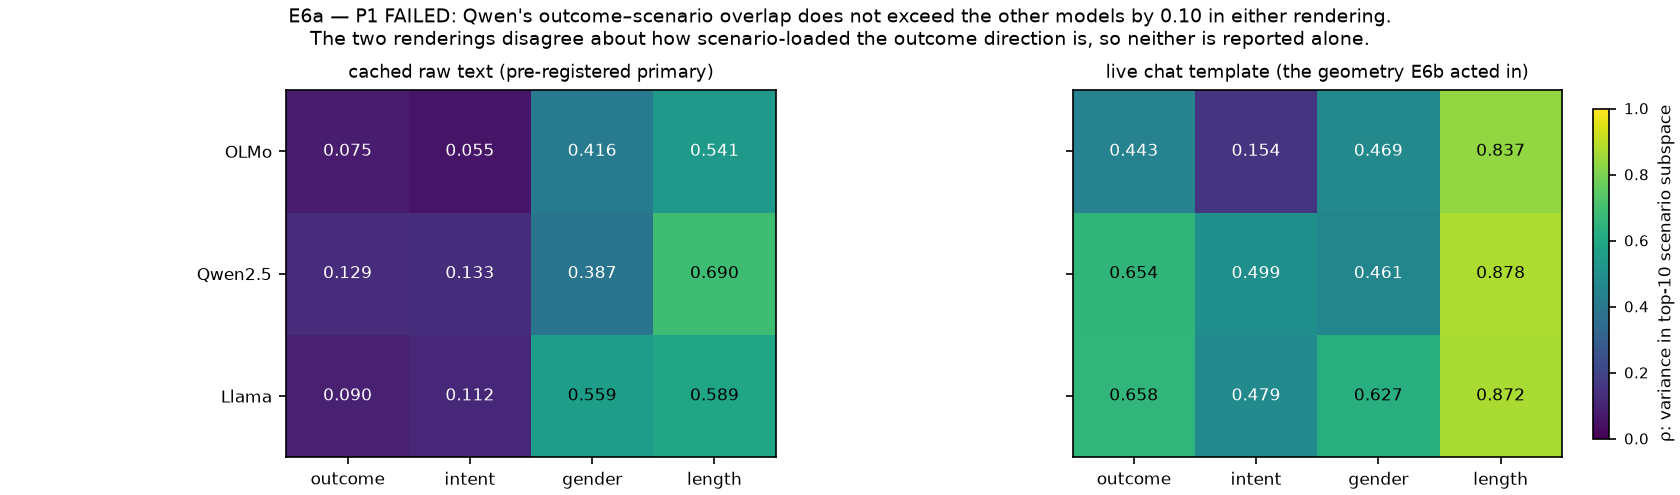

Values plotted in this chart, from the file beside it:
model, layer, source, estimator, direction, cos_with_scenario_pc1, cos_with_outcome, cos_with_intent, scen_pc1_evr, scen_evr_top10, rho_scenario_k1, rho_scenario_k5, rho_scenario_k10, rho_scenario_k25, rho_gender_1d, rho_length_1d
OLMo-2-1124-7B-Instruct, 16, cached_raw_text, meandiff, outcome, 0.04244, 1.0, 0.007151, 0.09364, 0.4725, 0.001801, 0.006196, 0.07518, 0.2114, 0.002349, 0.03634
OLMo-2-1124-7B-Instruct, 16, cached_raw_text, meandiff, intent, 0.005935, 0.007151, 1, 0.09364, 0.4725, 3.5e-05, 0.04243, 0.05489, 0.1086, 0.002929, 0.005769
OLMo-2-1124-7B-Instruct, 16, cached_raw_text, meandiff, gender, 0.008914, 0.04846, 0.05412, 0.09364, 0.4725, 7.9e-05, 0.3333, 0.4162, 0.7107, 1.0, 0.05207
OLMo-2-1124-7B-Instruct, 16, cached_raw_text, meandiff, length, 0.0491, 0.1906, 0.07596, 0.09364, 0.4725, 0.002411, 0.4373, 0.5413, 0.7817, 0.05207, 1.0
OLMo-2-1124-7B-Instruct, 16, cached_raw_text, leace_sv, outcome, 0.2348, 1, 0.07212, 0.09364, 0.4725, 0.05512, 0.0851, 0.08687, 0.1029, 0.001315, 0.01005
OLMo-2-1124-7B-Instruct, 16, cached_raw_text, leace_sv, intent, 8.48851328825017e-05, 0.07212, 1.0, 0.09364, 0.4725, 0.0, 0.0, 0.0, 1e-06, 0.000117, 0.000323
OLMo-2-1124-7B-Instruct, 16, cached_raw_text, leace_sv, gender, 0.02371, 0.03626, 0.01083, 0.09364, 0.4725, 0.000562, 0.03394, 0.05255, 0.1921, 1.0, 0.01877
OLMo-2-1124-7B-Instruct, 16, cached_raw_text, leace_sv, length, 0.0427, 0.1002, 0.01796, 0.09364, 0.4725, 0.001823, 0.04104, 0.06434, 0.1953, 0.01877, 1.0
Qwen2.5-7B-Instruct, 19, cached_raw_text, meandiff, outcome, 0.08176, 1.0, 0.07984, 0.1314, 0.5464, 0.006684, 0.07135, 0.1288, 0.291, 0.004306, 0.04048
Qwen2.5-7B-Instruct, 19, cached_raw_text, meandiff, intent, 0.01542, 0.07984, 1.0, 0.1314, 0.5464, 0.000238, 0.1274, 0.1325, 0.1942, 0.008361, 0.007744
Qwen2.5-7B-Instruct, 19, cached_raw_text, meandiff, gender, 0.07563, 0.06562, 0.09144, 0.1314, 0.5464, 0.005721, 0.1825, 0.3871, 0.7567, 1.0, 0.01118
Qwen2.5-7B-Instruct, 19, cached_raw_text, meandiff, length, 0.1463, 0.2012, 0.088, 0.1314, 0.5464, 0.0214, 0.4286, 0.6896, 0.8239, 0.01118, 1.0
Qwen2.5-7B-Instruct, 19, cached_raw_text, leace_sv, outcome, 0.2182, 1, 0.02097, 0.1314, 0.5464, 0.04761, 0.04967, 0.0514, 0.06729, 0.000946, 0.004169
Qwen2.5-7B-Instruct, 19, cached_raw_text, leace_sv, intent, 4.1990044634488376e-05, 0.02097, 1, 0.1314, 0.5464, 0.0, 0.0, 0.0, 1e-06, 2.4e-05, 0.000929
Qwen2.5-7B-Instruct, 19, cached_raw_text, leace_sv, gender, 0.02403, 0.03075, 0.004921, 0.1314, 0.5464, 0.000578, 0.01376, 0.04132, 0.1715, 1.0, 0.007556
Qwen2.5-7B-Instruct, 19, cached_raw_text, leace_sv, length, 0.05135, 0.06457, 0.03047, 0.1314, 0.5464, 0.002637, 0.008786, 0.04668, 0.151, 0.007556, 1.0
Llama-3.1-Tulu-3-8B, 17, cached_raw_text, meandiff, outcome, 0.1537, 1, 0.1598, 0.1252, 0.5529, 0.02362, 0.04488, 0.08992, 0.2403, 0.002547, 0.05489
Llama-3.1-Tulu-3-8B, 17, cached_raw_text, meandiff, intent, 0.02324, 0.1598, 1, 0.1252, 0.5529, 0.00054, 0.03398, 0.1122, 0.1706, 0.007202, 0.004139
Llama-3.1-Tulu-3-8B, 17, cached_raw_text, meandiff, gender, 0.07576, 0.05046, 0.08487, 0.1252, 0.5529, 0.005739, 0.3812, 0.5589, 0.7715, 1.0, 0.00362
Llama-3.1-Tulu-3-8B, 17, cached_raw_text, meandiff, length, 0.2459, 0.2343, 0.06434, 0.1252, 0.5529, 0.06048, 0.402, 0.5894, 0.858, 0.00362, 1.0
Llama-3.1-Tulu-3-8B, 17, cached_raw_text, leace_sv, outcome, 0.2279, 1.0, 0.06822, 0.1252, 0.5529, 0.05194, 0.05432, 0.05615, 0.07168, 0.000934, 0.002049
Llama-3.1-Tulu-3-8B, 17, cached_raw_text, leace_sv, intent, 1.5809864754150107e-05, 0.06822, 1.0, 0.1252, 0.5529, 0.0, 0.0, 0.0, 1e-06, 0.001489, 0.001979
Llama-3.1-Tulu-3-8B, 17, cached_raw_text, leace_sv, gender, 0.02223, 0.03056, 0.03859, 0.1252, 0.5529, 0.000494, 0.02876, 0.04249, 0.1442, 1.0, 0.03266
Llama-3.1-Tulu-3-8B, 17, cached_raw_text, leace_sv, length, 0.05669, 0.04526, 0.04448, 0.1252, 0.5529, 0.003214, 0.01602, 0.03902, 0.1335, 0.03266, 1.0
OLMo-2-1124-7B-Instruct, 16, live_chat_template, meandiff, outcome, 0.1653, 1, 0.3894, 0.3825, 0.7223, 0.02731, 0.3879, 0.4431, 0.5531, 0.007656, 0.1876
OLMo-2-1124-7B-Instruct, 16, live_chat_template, meandiff, intent, 0.01821, 0.3894, 1, 0.3825, 0.7223, 0.0003315, 0.05682, 0.1538, 0.32, 4.9506138059126885e-05, 0.01563
OLMo-2-1124-7B-Instruct, 16, live_chat_template, meandiff, gender, 0.08532, 0.0875, 0.007036, 0.3825, 0.7223, 0.007279, 0.245, 0.4694, 0.8321, 1, 0.05107
OLMo-2-1124-7B-Instruct, 16, live_chat_template, meandiff, length, 0.2786, 0.4331, 0.125, 0.3825, 0.7223, 0.07761, 0.7617, 0.8373, 0.9451, 0.05107, 1
Qwen2.5-7B-Instruct, 19, live_chat_template, meandiff, outcome, 0.2838, 1, 0.3182, 0.288, 0.716, 0.08056, 0.528, 0.6545, 0.7227, 0.002267, 0.114
Qwen2.5-7B-Instruct, 19, live_chat_template, meandiff, intent, 0.1896, 0.3182, 1, 0.288, 0.716, 0.03594, 0.1476, 0.4992, 0.5996, 0.05115, 0.008861
Qwen2.5-7B-Instruct, 19, live_chat_template, meandiff, gender, 0.1774, 0.04761, 0.2262, 0.288, 0.716, 0.03147, 0.3773, 0.4605, 0.8726, 1, 0.01261
Qwen2.5-7B-Instruct, 19, live_chat_template, meandiff, length, 0.03486, 0.3376, 0.09413, 0.288, 0.716, 0.001215, 0.5122, 0.8783, 0.949, 0.01261, 1
Llama-3.1-Tulu-3-8B, 17, live_chat_template, meandiff, outcome, 0.304, 1, 0.5937, 0.2953, 0.7352, 0.09242, 0.425, 0.6576, 0.7314, 0.001583, 0.1392
Llama-3.1-Tulu-3-8B, 17, live_chat_template, meandiff, intent, 0.06585, 0.5937, 1, 0.2953, 0.7352, 0.004336, 0.121, 0.4793, 0.5383, 0.06778, 0.02708
Llama-3.1-Tulu-3-8B, 17, live_chat_template, meandiff, gender, 0.2235, 0.03978, 0.2604, 0.2953, 0.7352, 0.04996, 0.4575, 0.6269, 0.8784, 1, 0.02135
Llama-3.1-Tulu-3-8B, 17, live_chat_template, meandiff, length, 0.02397, 0.3731, 0.1646, 0.2953, 0.7352, 0.0005745, 0.7099, 0.8722, 0.9327, 0.02135, 1
